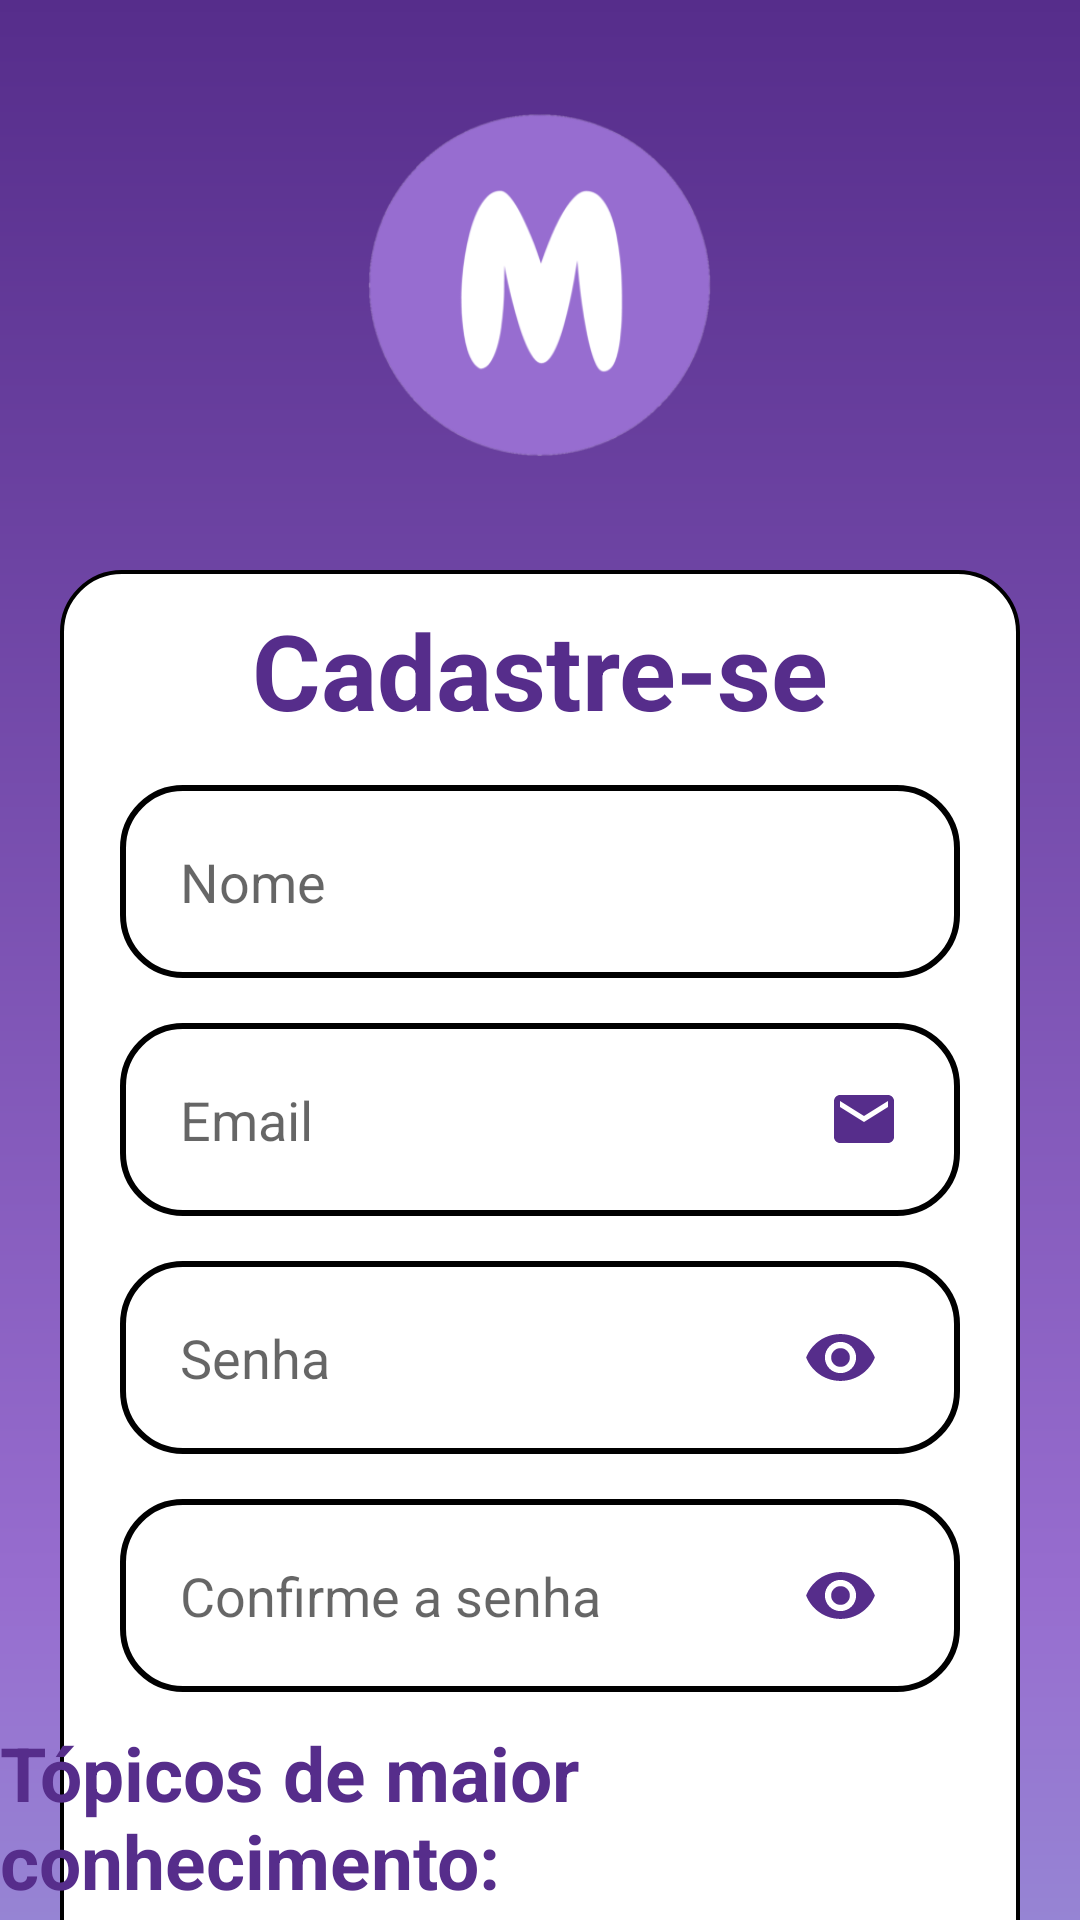

Reconstruct the res/layout file that produces this screen, plus the resources it refers to.
<!-- AndroidManifest.xml: application theme Theme.Magister -->
<!-- res/layout/activity_form_cadastro.xml -->
<?xml version="1.0" encoding="utf-8"?>
<LinearLayout xmlns:android="http://schemas.android.com/apk/res/android"
    xmlns:app="http://schemas.android.com/apk/res-auto"
    xmlns:tools="http://schemas.android.com/tools"
    android:layout_width="match_parent"
    android:layout_height="match_parent"
    android:orientation="vertical"
    tools:context=".MainActivity"
    android:background="@drawable/background">

<androidx.core.widget.NestedScrollView
    android:layout_width="match_parent"
    android:layout_height="match_parent"
    android:fillViewport="true">

<androidx.constraintlayout.widget.ConstraintLayout
    android:id="@+id/myConstraintLayout"
    android:layout_width="match_parent"
    android:layout_height="match_parent"
    android:background="@drawable/background">

    <ImageView
        android:id="@+id/logo"
        android:layout_width="150dp"
        android:layout_height="150dp"
        android:src="@drawable/logo"
        android:layout_margin="20dp"
        app:layout_constraintStart_toStartOf="parent"
        app:layout_constraintEnd_toEndOf="parent"
        app:layout_constraintTop_toTopOf="parent"/>

    <View
        android:id="@+id/container_components2"
        style="@style/ContainerComponents2"
        app:layout_constraintStart_toStartOf="parent"
        app:layout_constraintEnd_toEndOf="parent"
        app:layout_constraintTop_toBottomOf="@id/logo"/>

    <TextView
        android:id="@+id/text_cadastre_se"
        android:layout_width="wrap_content"
        android:layout_height="wrap_content"
        android:text="@string/title_cadastro"
        android:textSize="35sp"
        android:textColor="@color/tekhelet"
        android:textStyle="bold"
        android:layout_margin="10dp"
        app:layout_constraintStart_toStartOf="@id/container_components2"
        app:layout_constraintEnd_toEndOf="@id/container_components2"
        app:layout_constraintTop_toTopOf="@id/container_components2"
        />

    <EditText
        android:id="@+id/edit_nome"
        style="@style/Edit_Text"
        android:hint="Nome"
        android:inputType="text"
        app:layout_constraintStart_toStartOf="parent"
        app:layout_constraintEnd_toEndOf="parent"
        app:layout_constraintTop_toBottomOf="@id/text_cadastre_se"
        />

    <EditText
        android:id="@+id/edit_email1"
        style="@style/Edit_Text"
        android:hint="Email"
        android:inputType="textEmailAddress"
        android:drawableRight="@drawable/ic_email"
        app:layout_constraintStart_toStartOf="parent"
        app:layout_constraintEnd_toEndOf="parent"
        app:layout_constraintTop_toBottomOf="@id/edit_nome"
        />

    <EditText
        android:id="@+id/edit_senha1"
        style="@style/Edit_Text"
        android:hint="Senha"
        android:inputType="textPassword"
        app:layout_constraintStart_toStartOf="parent"
        app:layout_constraintEnd_toEndOf="parent"
        app:layout_constraintTop_toBottomOf="@id/edit_email1"/>

    <ImageView
        android:id="@+id/eye1"
        android:layout_width="25dp"
        android:layout_height="25dp"
        android:src="@drawable/ic_eye"
        android:layout_marginLeft="200dp"
        app:layout_constraintStart_toStartOf="@id/edit_senha1"
        app:layout_constraintEnd_toEndOf="@id/edit_senha1"
        app:layout_constraintTop_toTopOf="@id/edit_senha1"
        app:layout_constraintBottom_toBottomOf="@id/edit_senha1"/>

    <ImageView
        android:id="@+id/eyeoff1"
        android:layout_width="25dp"
        android:layout_height="25dp"
        android:src="@drawable/ic_eyeoff"
        android:visibility="invisible"
        android:layout_marginLeft="200dp"
        app:layout_constraintStart_toStartOf="@id/edit_senha1"
        app:layout_constraintEnd_toEndOf="@id/edit_senha1"
        app:layout_constraintTop_toTopOf="@id/edit_senha1"
        app:layout_constraintBottom_toBottomOf="@id/edit_senha1"/>

    <EditText
        android:id="@+id/edit_confirmar_senha"
        style="@style/Edit_Text"
        android:hint="Confirme a senha"
        android:inputType="textPassword"
        app:layout_constraintStart_toStartOf="parent"
        app:layout_constraintEnd_toEndOf="parent"
        app:layout_constraintTop_toBottomOf="@id/edit_senha1"/>

    <ImageView
        android:id="@+id/eye2"
        android:layout_width="25dp"
        android:layout_height="25dp"
        android:src="@drawable/ic_eye"
        android:layout_marginLeft="200dp"
        app:layout_constraintStart_toStartOf="@id/edit_confirmar_senha"
        app:layout_constraintEnd_toEndOf="@id/edit_confirmar_senha"
        app:layout_constraintTop_toTopOf="@id/edit_confirmar_senha"
        app:layout_constraintBottom_toBottomOf="@id/edit_confirmar_senha"/>

    <ImageView
        android:id="@+id/eyeoff2"
        android:layout_width="25dp"
        android:layout_height="25dp"
        android:src="@drawable/ic_eyeoff"
        android:visibility="invisible"
        android:layout_marginLeft="200dp"
        app:layout_constraintStart_toStartOf="@id/edit_confirmar_senha"
        app:layout_constraintEnd_toEndOf="@id/edit_confirmar_senha"
        app:layout_constraintTop_toTopOf="@id/edit_confirmar_senha"
        app:layout_constraintBottom_toBottomOf="@id/edit_confirmar_senha"/>

    <TextView
        android:id="@+id/text_topicos"
        android:layout_width="wrap_content"
        android:layout_height="wrap_content"
        android:text="@string/title_topicos"
        android:textSize="25sp"
        android:textColor="@color/tekhelet"
        android:textStyle="bold"
        android:layout_margin="10dp"
        app:layout_constraintStart_toStartOf="parent"
        app:layout_constraintEnd_toEndOf="parent"
        app:layout_constraintTop_toBottomOf="@id/edit_confirmar_senha"
        />

    <Spinner
        android:id="@+id/spinner1"
        style="@style/Spinner"
        android:theme="@style/Spinner"
        app:layout_constraintEnd_toEndOf="parent"
        app:layout_constraintTop_toBottomOf="@id/text_topicos"/>

    <Spinner
        android:id="@+id/spinner2"
        style="@style/Spinner"
        android:theme="@style/Spinner"
        app:layout_constraintStart_toStartOf="parent"
        app:layout_constraintTop_toBottomOf="@id/spinner1"/>

    <Spinner
        android:id="@+id/spinner3"
        style="@style/Spinner"
        android:theme="@style/Spinner"
        app:layout_constraintStart_toStartOf="parent"
        app:layout_constraintTop_toBottomOf="@id/spinner2"/>

    <TextView
        android:id="@+id/text_escola"
        android:layout_width="wrap_content"
        android:layout_height="wrap_content"
        android:text="@string/title_escola"
        android:textSize="25sp"
        android:textColor="@color/tekhelet"
        android:textStyle="bold"
        android:layout_margin="10dp"
        app:layout_constraintStart_toStartOf="parent"
        app:layout_constraintEnd_toEndOf="parent"
        app:layout_constraintTop_toBottomOf="@id/spinner3"
        />

    <EditText
        android:id="@+id/edit_escola"
        style="@style/Edit_Text"
        android:hint="Ex: Fatec Ferraz de Vasconcelos"
        app:layout_constraintStart_toStartOf="parent"
        app:layout_constraintEnd_toEndOf="parent"
        app:layout_constraintTop_toBottomOf="@id/text_escola"/>


    <androidx.appcompat.widget.AppCompatButton
        android:id="@+id/bt_cadastrar"
        android:hint="Cadastrar"
        android:background="@drawable/button"
        android:textColorHint="@color/white"
        android:textStyle="bold"
        android:textSize="18sp"
        android:layout_width="140dp"
        android:layout_height="60dp"
        android:layout_marginTop="30dp"
        android:layout_marginBottom="20dp"
        app:layout_constraintStart_toStartOf="parent"
        app:layout_constraintEnd_toEndOf="parent"
        app:layout_constraintTop_toBottomOf="@id/edit_escola"/>

    <androidx.constraintlayout.widget.ConstraintLayout
        android:layout_width="match_parent"
        android:layout_height="20dp"
        app:layout_constraintStart_toStartOf="parent"
        app:layout_constraintEnd_toEndOf="parent"
        app:layout_constraintTop_toBottomOf="@id/container_components2"
        >

    </androidx.constraintlayout.widget.ConstraintLayout>

</androidx.constraintlayout.widget.ConstraintLayout>
</androidx.core.widget.NestedScrollView>
</LinearLayout>
<!-- resources referenced by this layout -->
<resources>
  <color name="tekhelet">#562D8B</color>
  <color name="white">#FFFFFFFF</color>
  <!-- drawable background (drawable) -->
  <?xml version="1.0" encoding="utf-8"?>
  <shape xmlns:android="http://schemas.android.com/apk/res/android">
      <gradient
          android:startColor="@color/nao_foto_azul"
          android:centerColor="@color/ametista"
          android:endColor="@color/tekhelet"
          android:angle="90"
          />
  
  </shape>
  <!-- drawable button (drawable) -->
  <?xml version="1.0" encoding="utf-8"?>
  <shape xmlns:android="http://schemas.android.com/apk/res/android">
  
      <corners android:radius="20dp"/>
      <gradient
          android:startColor="@color/nao_foto_azul"
          android:centerColor="@color/ametista"
          android:endColor="@color/tekhelet"
          android:angle="180"/>
  
  </shape>
  <!-- drawable ic_email (drawable) -->
  <vector android:height="24dp" android:tint="@color/tekhelet"
      android:viewportHeight="24" android:viewportWidth="24"
      android:width="24dp" xmlns:android="http://schemas.android.com/apk/res/android">
      <path android:fillColor="@android:color/white" android:pathData="M20,4L4,4c-1.1,0 -1.99,0.9 -1.99,2L2,18c0,1.1 0.9,2 2,2h16c1.1,0 2,-0.9 2,-2L22,6c0,-1.1 -0.9,-2 -2,-2zM20,8l-8,5 -8,-5L4,6l8,5 8,-5v2z"/>
  </vector>
  <string name="title_cadastro">Cadastre-se</string>
  <string name="title_escola">Instituição de ensino:</string>
  <string name="title_topicos">Tópicos de maior conhecimento:</string>
  <style name="ContainerComponents2">
          <item name="android:layout_width">match_parent</item>
          <item name="android:layout_height">850dp</item>
          <item name="android:background">@drawable/container_components</item>
          <item name="android:layout_margin">20dp</item>
      </style>
  <style name="Edit_Text">
          <item name="android:layout_width">match_parent</item>
          <item name="android:layout_height">wrap_content</item>
          <item name="android:background">@drawable/edit_text</item>
          <item name="android:padding">20dp</item>
          <item name="android:layout_marginLeft">40dp</item>
          <item name="android:layout_marginRight">40dp</item>
          <item name="android:layout_marginTop">15dp</item>
          <item name="android:maxLength">30</item>
      </style>
  <style name="Spinner" parent="Theme.AppCompat.Light.DarkActionBar">
          <item name="android:layout_width">match_parent</item>
          <item name="android:layout_height">wrap_content</item>
          <item name="android:background">@drawable/edit_text</item>
          <item name="android:padding">5dp</item>
          <item name="android:layout_marginLeft">40dp</item>
          <item name="android:layout_marginRight">40dp</item>
          <item name="android:layout_marginTop">15dp</item>
          <item name="android:textSize">20sp</item>
      </style>
  <color name="nao_foto_azul">#92DCE5</color>
  <color name="ametista">#976DCF</color>
  <!-- drawable container_components (drawable) -->
  <?xml version="1.0" encoding="utf-8"?>
  <shape xmlns:android="http://schemas.android.com/apk/res/android">
  
      <stroke android:color="@color/black" android:width="4px"/>
      <solid android:color="@color/white"/>
      <corners android:radius="20dp"/>
  
  
  </shape>
  <!-- drawable edit_text (drawable) -->
  <?xml version="1.0" encoding="utf-8"?>
  <shape xmlns:android="http://schemas.android.com/apk/res/android">
  
      <solid android:color="@color/white"/>
      <corners android:radius="20dp"/>
      <stroke android:color="@color/black" android:width="2dp"/>
  
  
  
  
  </shape>
  <color name="aero">#11B5E4</color>
  <color name="black">#FF000000</color>
</resources>
